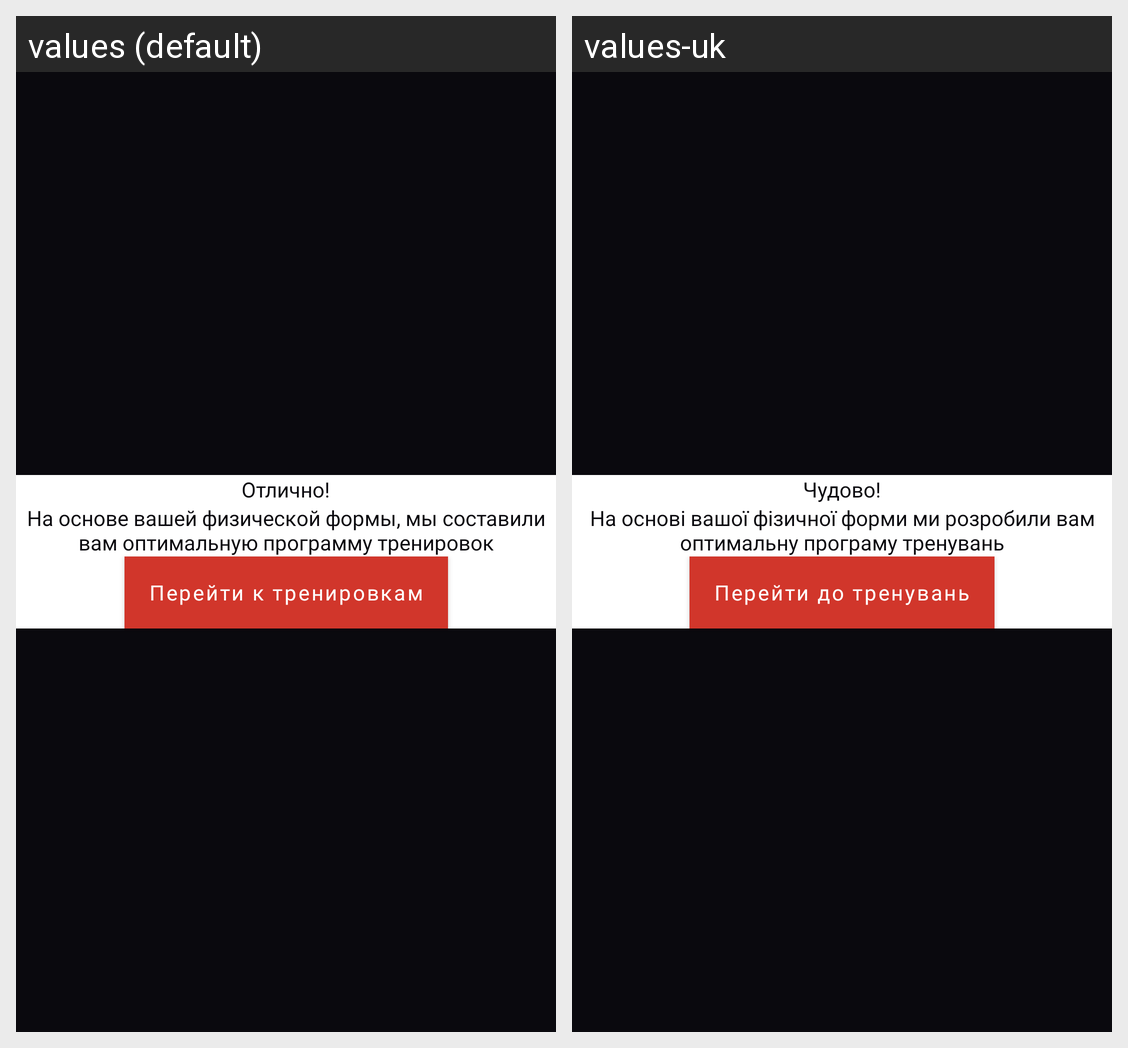

Locale-by-locale string values for the Android screen shown in this grid:
Android screen res/layout/finish_test_pop_up.xml rendered under 2 locales, left to right: values (default), values-uk. Device: Nexus 5 (rendered at 1080×1920; each locale shown at half size, 540×960, under a caption strip naming it); theme Theme.TurnikiPushUps.
Strings drawn on this screen, with the default value and each locale's value (text and hints the layout hard-codes, and strings that could not be matched under every locale, appear in the picture but are not listed):

ahuenno
  values: Отлично!
  values-uk: Чудово!

test_pop_up_text
  values: На основе вашей физической формы, мы составили вам оптимальную программу тренировок
  values-uk: На основі вашої фізичної форми ми розробили вам оптимальну програму тренувань

go_to_tren
  values: Перейти к тренировкам
  values-uk: Перейти до тренувань
